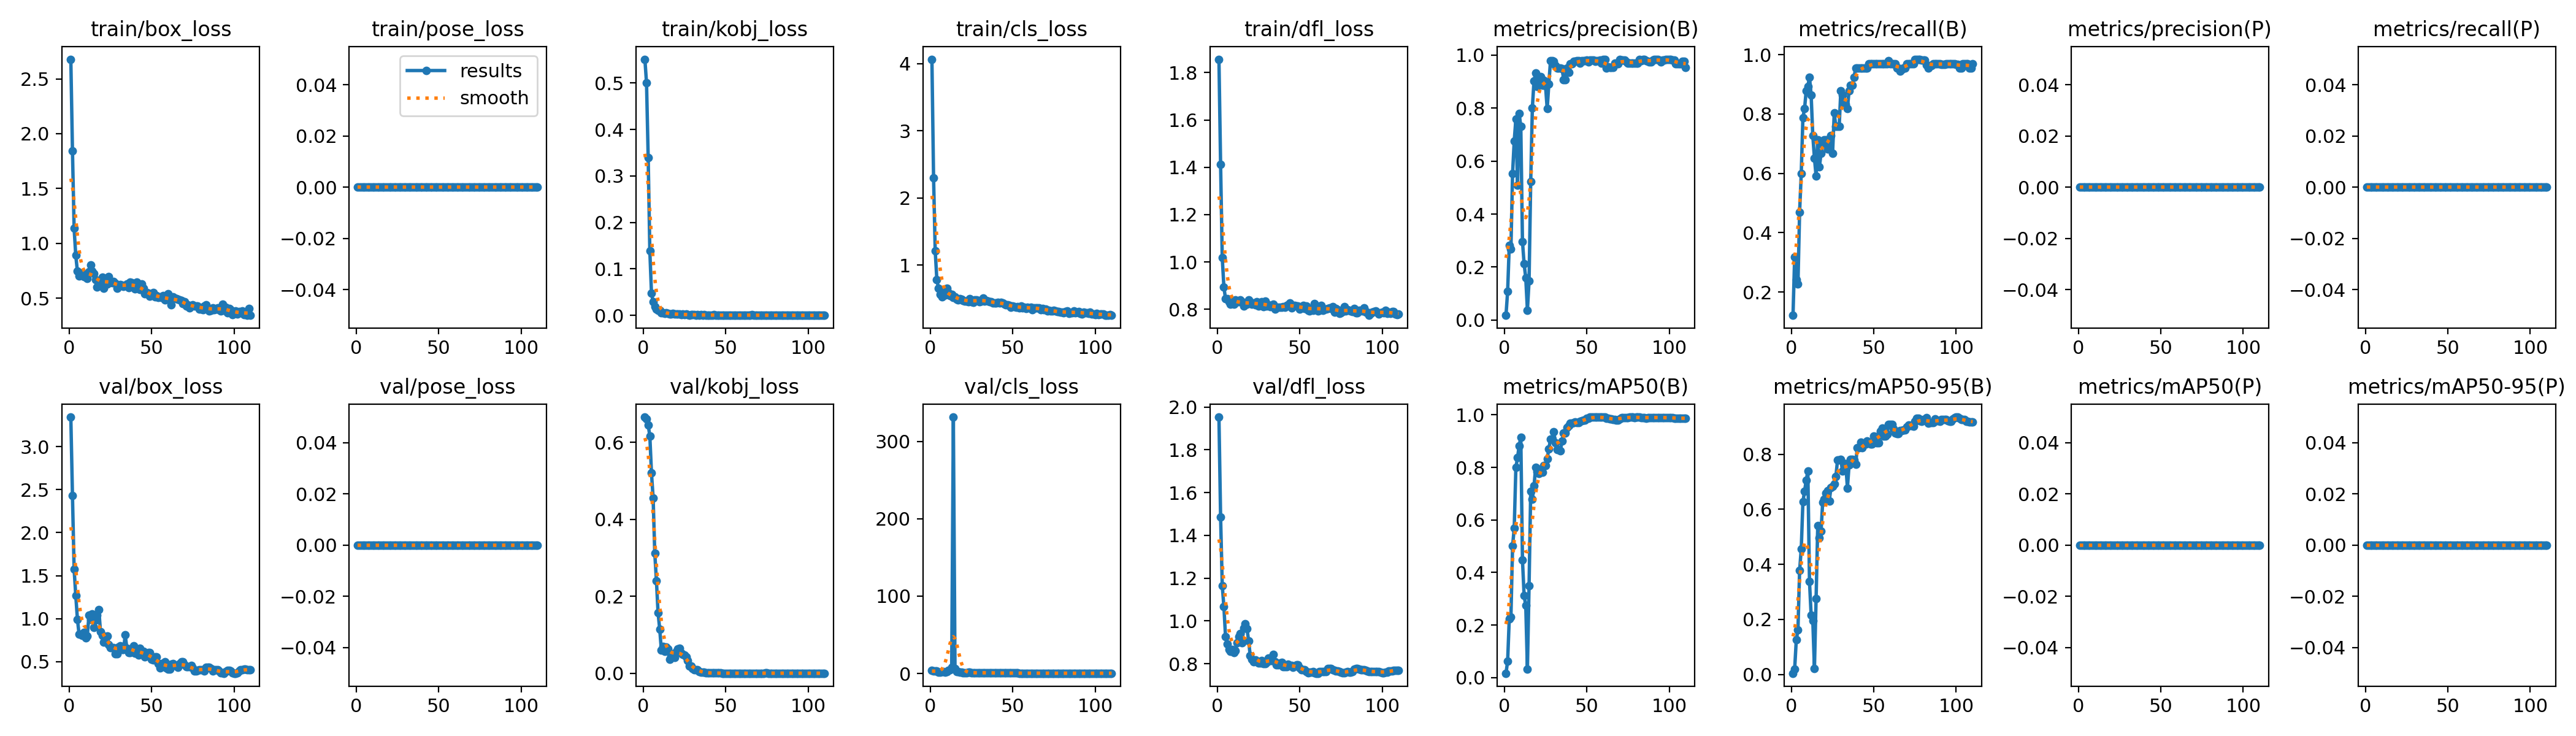

Source data for this figure (header and first rows):
epoch, time, train/box_loss, train/pose_loss, train/kobj_loss, train/cls_loss, train/dfl_loss, metrics/precision(B), metrics/recall(B), metrics/mAP50(B), metrics/mAP50-95(B), metrics/precision(P), metrics/recall(P), metrics/mAP50(P), metrics/mAP50-95(P), val/box_loss, val/pose_loss, val/kobj_loss, val/cls_loss, val/dfl_loss, lr/pg0, lr/pg1, lr/pg2
1, 19.91, 2.679, 0, 0.5511, 4.064, 1.857, 0.01762, 0.1212, 0.01634, 0.00436, 0, 0, 0, 0, 3.342, 0, 0.6654, 3.958, 1.953, 4e-05, 4e-05, 4e-05
2, 38.49, 1.844, 0, 0.4998, 2.301, 1.412, 0.1077, 0.3182, 0.06159, 0.02012, 0, 0, 0, 0, 2.429, 0, 0.6601, 2.946, 1.487, 9.91e-05, 9.91e-05, 9.91e-05
3, 57.25, 1.136, 0, 0.3399, 1.207, 1.018, 0.283, 0.2424, 0.2246, 0.1266, 0, 0, 0, 0, 1.573, 0, 0.6452, 2.862, 1.166, 0.0001571, 0.0001571, 0.0001571
4, 75.92, 0.8897, 0, 0.1388, 0.7821, 0.894, 0.268, 0.2273, 0.2301, 0.1609, 0, 0, 0, 0, 1.272, 0, 0.6162, 3.253, 1.067, 0.0002141, 0.0002141, 0.0002141
5, 94.47, 0.7444, 0, 0.04805, 0.6569, 0.8441, 0.5538, 0.4697, 0.5007, 0.3779, 0, 0, 0, 0, 0.9943, 0, 0.5199, 1.978, 0.9264, 0.0002699, 0.0002699, 0.0002699
6, 113, 0.7016, 0, 0.02921, 0.5602, 0.8452, 0.6758, 0.6001, 0.5684, 0.4552, 0, 0, 0, 0, 0.8227, 0, 0.4558, 1.848, 0.8925, 0.0003247, 0.0003247, 0.0003247
7, 131.9, 0.7251, 0, 0.01932, 0.5283, 0.8325, 0.7586, 0.7879, 0.7991, 0.6268, 0, 0, 0, 0, 0.8183, 0, 0.3116, 2.012, 0.8651, 0.0003784, 0.0003784, 0.0003784
8, 150.5, 0.7285, 0, 0.01385, 0.6036, 0.8224, 0.5086, 0.8182, 0.8367, 0.6655, 0, 0, 0, 0, 0.8087, 0, 0.2406, 2.792, 0.8585, 0.000431, 0.000431, 0.000431
9, 169.2, 0.699, 0, 0.01139, 0.5493, 0.8344, 0.7804, 0.8788, 0.8827, 0.7054, 0, 0, 0, 0, 0.8396, 0, 0.1568, 1.803, 0.865, 0.0004826, 0.0004826, 0.0004826
10, 188, 0.6976, 0, 0.01022, 0.6553, 0.8222, 0.73, 0.8939, 0.9146, 0.739, 0, 0, 0, 0, 0.7779, 0, 0.1148, 2.147, 0.8512, 0.000533, 0.000533, 0.000533
11, 206.6, 0.6825, 0, 0.00548, 0.5904, 0.8389, 0.2967, 0.9242, 0.4482, 0.3371, 0, 0, 0, 0, 0.7997, 0, 0.05984, 4.014, 0.8617, 0.0005824, 0.0005824, 0.0005824
12, 225.1, 0.7405, 0, 0.00615, 0.5435, 0.8313, 0.2121, 0.8636, 0.3118, 0.2155, 0, 0, 0, 0, 1.038, 0, 0.0699, 4.976, 0.8992, 0.0006307, 0.0006307, 0.0006307
13, 243.7, 0.8022, 0, 0.00481, 0.5643, 0.8326, 0.1588, 0.7273, 0.2739, 0.1958, 0, 0, 0, 0, 0.9891, 0, 0.05725, 7.765, 0.9256, 0.0006779, 0.0006779, 0.0006779
14, 262, 0.7447, 0, 0.00567, 0.521, 0.8397, 0.03747, 0.6515, 0.03177, 0.0214, 0, 0, 0, 0, 1.055, 0, 0.06772, 331.6, 0.942, 0.0007241, 0.0007241, 0.0007241
15, 280.6, 0.7238, 0, 0.00388, 0.5296, 0.8315, 0.1471, 0.5909, 0.3491, 0.2745, 0, 0, 0, 0, 0.8972, 0, 0.06358, 6.074, 0.8993, 0.0007691, 0.0007691, 0.0007691
16, 299, 0.6692, 0, 0.00292, 0.493, 0.8124, 0.5227, 0.7121, 0.7086, 0.5396, 0, 0, 0, 0, 0.9836, 0, 0.03667, 2.506, 0.9669, 0.0008131, 0.0008131, 0.0008131
17, 317.5, 0.6032, 0, 0.00278, 0.4845, 0.8217, 0.8009, 0.6212, 0.679, 0.496, 0, 0, 0, 0, 1.039, 0, 0.04524, 2.264, 0.9869, 0.000856, 0.000856, 0.000856
18, 336.1, 0.6481, 0, 0.00373, 0.4948, 0.8212, 0.9034, 0.6667, 0.7291, 0.52, 0, 0, 0, 0, 1.103, 0, 0.05131, 1.917, 0.9651, 0.0008978, 0.0008978, 0.0008978
19, 354.6, 0.6508, 0, 0.00237, 0.4904, 0.8388, 0.9325, 0.697, 0.7997, 0.625, 0, 0, 0, 0, 0.8514, 0, 0.04174, 1.423, 0.9071, 0.0009386, 0.0009386, 0.0009386
20, 373.2, 0.6893, 0, 0.00279, 0.4752, 0.8323, 0.8825, 0.7121, 0.7846, 0.6363, 0, 0, 0, 0, 0.8062, 0, 0.05736, 1.11, 0.8365, 0.0009782, 0.0009782, 0.0009782
21, 391.6, 0.5907, 0, 0.00243, 0.4636, 0.8214, 0.9066, 0.7121, 0.7758, 0.6591, 0, 0, 0, 0, 0.7259, 0, 0.06378, 1.021, 0.8194, 0.001017, 0.001017, 0.001017
22, 410.1, 0.6667, 0, 0.00281, 0.4626, 0.8277, 0.9181, 0.6818, 0.7926, 0.6678, 0, 0, 0, 0, 0.7392, 0, 0.0645, 1.069, 0.8087, 0.001054, 0.001054, 0.001054
23, 428.5, 0.6297, 0, 0.00134, 0.4551, 0.82, 0.8855, 0.7034, 0.7804, 0.6304, 0, 0, 0, 0, 0.7976, 0, 0.05264, 1.254, 0.8164, 0.001091, 0.001091, 0.001091
24, 446.8, 0.6957, 0, 0.00276, 0.4967, 0.8315, 0.9054, 0.7273, 0.8061, 0.6785, 0, 0, 0, 0, 0.6996, 0, 0.04939, 1.294, 0.8102, 0.001126, 0.001126, 0.001126
25, 465.3, 0.645, 0, 0.00143, 0.4556, 0.8133, 0.8833, 0.6667, 0.8083, 0.6842, 0, 0, 0, 0, 0.6648, 0, 0.04803, 1.065, 0.8046, 0.00116, 0.00116, 0.00116
26, 483.6, 0.6423, 0, 0.00228, 0.4446, 0.8191, 0.7972, 0.803, 0.8336, 0.6917, 0, 0, 0, 0, 0.6632, 0, 0.04271, 0.9201, 0.8019, 0.001193, 0.001193, 0.001193
27, 502.1, 0.6525, 0, 0.00161, 0.4773, 0.8322, 0.8915, 0.7576, 0.8705, 0.7192, 0, 0, 0, 0, 0.661, 0, 0.0325, 0.7917, 0.8157, 0.001226, 0.001226, 0.001226
28, 520.5, 0.6346, 0, 0.00085, 0.4794, 0.812, 0.9784, 0.7576, 0.9076, 0.7782, 0, 0, 0, 0, 0.5938, 0, 0.01834, 0.7424, 0.799, 0.001257, 0.001257, 0.001257
29, 539, 0.5922, 0, 0.00163, 0.4675, 0.8339, 0.9784, 0.7576, 0.9076, 0.7782, 0, 0, 0, 0, 0.5938, 0, 0.01834, 0.7424, 0.799, 0.001287, 0.001287, 0.001287
30, 557.8, 0.6052, 0, 0.00112, 0.4549, 0.8147, 0.9773, 0.8788, 0.9362, 0.7817, 0, 0, 0, 0, 0.6725, 0, 0.01167, 0.7809, 0.806, 0.001315, 0.001315, 0.001315
31, 576.8, 0.6228, 0, 0.00128, 0.4668, 0.8175, 0.9598, 0.8636, 0.8924, 0.7393, 0, 0, 0, 0, 0.6836, 0, 0.00928, 0.8683, 0.8267, 0.001343, 0.001343, 0.001343
32, 595.7, 0.616, 0, 0.00048, 0.5125, 0.8111, 0.9522, 0.8333, 0.8671, 0.7649, 0, 0, 0, 0, 0.6398, 0, 0.00852, 0.8205, 0.8158, 0.00137, 0.00137, 0.00137
33, 614.2, 0.6078, 0, 0.00161, 0.4643, 0.8141, 0.9522, 0.8333, 0.8671, 0.7649, 0, 0, 0, 0, 0.6398, 0, 0.00852, 0.8205, 0.8158, 0.001396, 0.001396, 0.001396
34, 632.7, 0.6171, 0, 0.00088, 0.4713, 0.8207, 0.9511, 0.8182, 0.8641, 0.6776, 0, 0, 0, 0, 0.8127, 0, 0.00485, 0.9893, 0.8421, 0.001406, 0.001406, 0.001406
35, 651.4, 0.6292, 0, 0.00105, 0.458, 0.8004, 0.9486, 0.8788, 0.9004, 0.761, 0, 0, 0, 0, 0.6549, 0, 0.0021, 1.026, 0.8092, 0.001388, 0.001388, 0.001388
36, 670.2, 0.5977, 0, 0.00069, 0.4521, 0.8071, 0.9081, 0.898, 0.9318, 0.7821, 0, 0, 0, 0, 0.6066, 0, 0.00339, 0.8592, 0.795, 0.00137, 0.00137, 0.00137
37, 688.5, 0.648, 0, 0.00102, 0.4566, 0.8092, 0.9081, 0.898, 0.9318, 0.7821, 0, 0, 0, 0, 0.6066, 0, 0.00339, 0.8592, 0.795, 0.001352, 0.001352, 0.001352
38, 707.1, 0.6388, 0, 0.00054, 0.4341, 0.8087, 0.9502, 0.9242, 0.9517, 0.7795, 0, 0, 0, 0, 0.6589, 0, 0.00072, 0.8263, 0.8038, 0.001334, 0.001334, 0.001334
39, 725.7, 0.6116, 0, 0.00064, 0.4322, 0.8094, 0.9338, 0.9546, 0.9601, 0.7643, 0, 0, 0, 0, 0.6875, 0, 0.00041, 0.6924, 0.8056, 0.001316, 0.001316, 0.001316
40, 744.4, 0.5867, 0, 0.00057, 0.4376, 0.8115, 0.9682, 0.9546, 0.9685, 0.8239, 0, 0, 0, 0, 0.597, 0, 0.0006, 0.5949, 0.7853, 0.001298, 0.001298, 0.001298
41, 763, 0.6459, 0, 0.00067, 0.445, 0.8086, 0.9682, 0.9546, 0.9685, 0.8239, 0, 0, 0, 0, 0.597, 0, 0.0006, 0.5949, 0.7853, 0.00128, 0.00128, 0.00128
42, 781.6, 0.6094, 0, 0.00048, 0.4363, 0.8169, 0.9772, 0.9546, 0.9716, 0.8447, 0, 0, 0, 0, 0.5786, 0, 0.00043, 0.5388, 0.7867, 0.001262, 0.001262, 0.001262
43, 800.4, 0.58, 0, 0.00094, 0.4482, 0.8186, 0.9767, 0.9546, 0.9727, 0.8233, 0, 0, 0, 0, 0.66, 0, 0.00042, 0.5229, 0.7971, 0.001244, 0.001244, 0.001244
44, 819.4, 0.6271, 0, 0.00063, 0.4389, 0.8277, 0.9781, 0.9546, 0.9705, 0.8367, 0, 0, 0, 0, 0.6197, 0, 0.00053, 0.5073, 0.7923, 0.001226, 0.001226, 0.001226
45, 838, 0.5925, 0, 0.00043, 0.4208, 0.8063, 0.9781, 0.9546, 0.9705, 0.8367, 0, 0, 0, 0, 0.6197, 0, 0.00053, 0.5073, 0.7923, 0.001208, 0.001208, 0.001208
46, 856.6, 0.5405, 0, 0.00036, 0.4092, 0.8154, 0.9705, 0.9546, 0.9756, 0.8482, 0, 0, 0, 0, 0.5544, 0, 0.00047, 0.4877, 0.7835, 0.00119, 0.00119, 0.00119
47, 875.2, 0.5497, 0, 0.00052, 0.4095, 0.8154, 0.98, 0.9697, 0.9767, 0.8436, 0, 0, 0, 0, 0.5772, 0, 0.00051, 0.4445, 0.7891, 0.001172, 0.001172, 0.001172
48, 894, 0.5434, 0, 0.00055, 0.394, 0.8134, 0.9796, 0.9697, 0.979, 0.838, 0, 0, 0, 0, 0.6038, 0, 0.00036, 0.4685, 0.7954, 0.001154, 0.001154, 0.001154
49, 912.4, 0.516, 0, 0.00072, 0.3745, 0.8132, 0.9796, 0.9697, 0.979, 0.838, 0, 0, 0, 0, 0.6038, 0, 0.00036, 0.4685, 0.7954, 0.001136, 0.001136, 0.001136
50, 930.8, 0.5318, 0, 0.00023, 0.3896, 0.8004, 0.9807, 0.9697, 0.9874, 0.8666, 0, 0, 0, 0, 0.5274, 0, 0.0003, 0.4597, 0.7817, 0.001118, 0.001118, 0.001118
51, 949.4, 0.5519, 0, 0.00047, 0.3776, 0.8071, 0.9749, 0.9697, 0.9881, 0.8641, 0, 0, 0, 0, 0.5231, 0, 0.00028, 0.4391, 0.7703, 0.0011, 0.0011, 0.0011
52, 967.9, 0.5141, 0, 0.00049, 0.3695, 0.8165, 0.9817, 0.9697, 0.9908, 0.8426, 0, 0, 0, 0, 0.5604, 0, 0.0003, 0.457, 0.7718, 0.001082, 0.001082, 0.001082
53, 986.5, 0.5233, 0, 0.00059, 0.3806, 0.8031, 0.9817, 0.9697, 0.9908, 0.8426, 0, 0, 0, 0, 0.5604, 0, 0.0003, 0.457, 0.7718, 0.001064, 0.001064, 0.001064
54, 1005, 0.5067, 0, 0.00063, 0.3625, 0.8127, 0.9802, 0.9697, 0.9911, 0.883, 0, 0, 0, 0, 0.4759, 0, 0.0003, 0.4219, 0.7639, 0.001046, 0.001046, 0.001046
55, 1024, 0.5099, 0, 0.00039, 0.3855, 0.7956, 0.9763, 0.9697, 0.9915, 0.8959, 0, 0, 0, 0, 0.4308, 0, 0.00031, 0.4034, 0.7572, 0.001028, 0.001028, 0.001028
56, 1043, 0.5041, 0, 0.00038, 0.3656, 0.7932, 0.9786, 0.9697, 0.9909, 0.8653, 0, 0, 0, 0, 0.4765, 0, 0.00034, 0.4038, 0.7611, 0.00101, 0.00101, 0.00101
57, 1061, 0.5255, 0, 0.00046, 0.3706, 0.8036, 0.9786, 0.9697, 0.9909, 0.8653, 0, 0, 0, 0, 0.4765, 0, 0.00034, 0.4038, 0.7611, 0.000992, 0.000992, 0.000992
58, 1079, 0.4831, 0, 0.0004, 0.3533, 0.7942, 0.9813, 0.9697, 0.9911, 0.8735, 0, 0, 0, 0, 0.4968, 0, 0.00032, 0.3849, 0.7642, 0.000974, 0.000974, 0.000974
59, 1098, 0.4926, 0, 0.00034, 0.3752, 0.8232, 0.97, 0.9799, 0.9916, 0.9089, 0, 0, 0, 0, 0.4266, 0, 0.00027, 0.3782, 0.7574, 0.000956, 0.000956, 0.000956
60, 1116, 0.5411, 0, 0.00031, 0.3597, 0.802, 0.9834, 0.9697, 0.9913, 0.9096, 0, 0, 0, 0, 0.4174, 0, 0.00025, 0.3877, 0.7554, 0.000938, 0.000938, 0.000938
... 50 more rows
